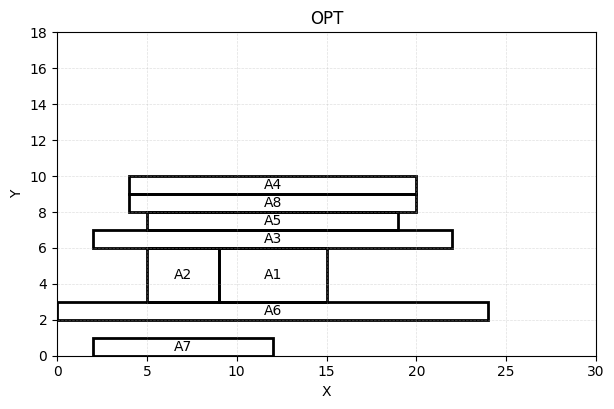

Source data for this figure (header and first rows):
code, x, y, w, h
A1, 9, 3, 6, 3
A2, 5, 3, 4, 3
A3, 2, 6, 20, 1
A4, 4, 9, 16, 1
A5, 5, 7, 14, 1
A6, 0, 2, 24, 1
A7, 2, 0, 10, 1
A8, 4, 8, 16, 1
